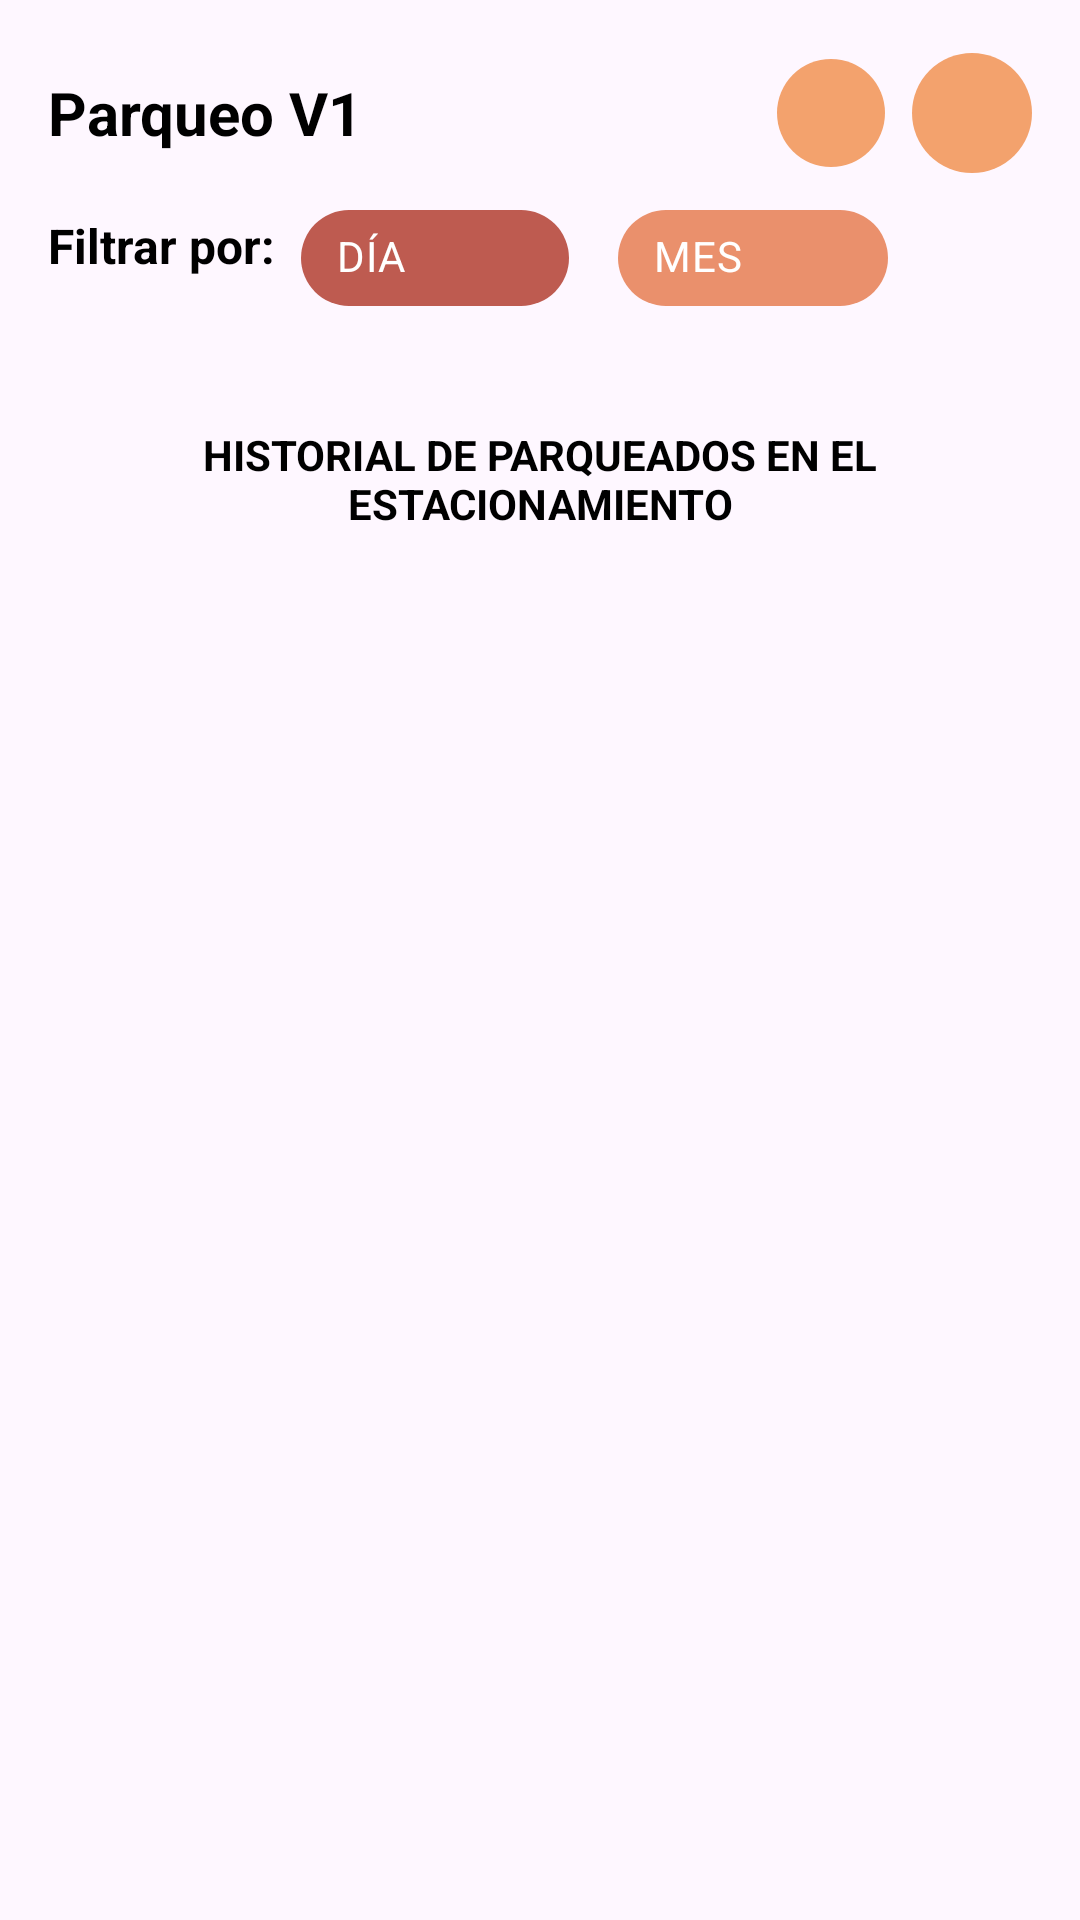

Reconstruct the res/layout file that produces this screen, plus the resources it refers to.
<!-- AndroidManifest.xml: application theme Theme.Parking_UES -->
<!-- res/layout/fragment_gestionar_por_estacionamiento.xml -->
<?xml version="1.0" encoding="utf-8"?>
<androidx.constraintlayout.widget.ConstraintLayout
    xmlns:android="http://schemas.android.com/apk/res/android"
    xmlns:tools="http://schemas.android.com/tools"
    xmlns:app="http://schemas.android.com/apk/res-auto"
    android:layout_width="match_parent"
    android:layout_height="match_parent"
    android:padding="16dp"
    tools:context=".Fragments.GestionarPorEstacionamientoFragment">

    
    <TextView
        android:id="@+id/lblTituloEstacionamiento"
        android:layout_width="wrap_content"
        android:layout_height="wrap_content"
        android:text="Parqueo V1"
        android:textSize="20sp"
        android:textStyle="bold"
        android:textColor="@color/black"
        app:layout_constraintTop_toTopOf="parent"
        app:layout_constraintStart_toStartOf="parent"
        android:layout_marginTop="8dp" />

    
    <ImageButton
        android:id="@+id/lblVolver"
        android:layout_width="40dp"
        android:layout_height="40dp"
        android:src="@drawable/ic_flecha_derecha"
        android:contentDescription="Volver"
        android:background="@drawable/stylo_redondo"
        app:layout_constraintTop_toTopOf="@id/lblTituloEstacionamiento"
        app:layout_constraintEnd_toEndOf="parent"
        app:layout_constraintBottom_toBottomOf="@id/lblTituloEstacionamiento"
        app:tint="@color/white"/>

    
    <ImageButton
        android:id="@+id/btnEditarEstacionamiento"
        android:layout_width="36dp"
        android:layout_height="36dp"
        android:layout_marginEnd="9dp"
        android:background="@drawable/stylo_redondo"
        android:contentDescription="Editar estacionamiento"
        android:src="@drawable/ic_editar"
        app:layout_constraintTop_toTopOf="@id/lblTituloEstacionamiento"
        app:layout_constraintBottom_toBottomOf="@id/lblTituloEstacionamiento"
        app:layout_constraintEnd_toStartOf="@+id/lblVolver"
        app:tint="@color/white" />

    
    <TextView
        android:id="@+id/lblFiltrarPor"
        android:layout_width="wrap_content"
        android:layout_height="wrap_content"
        android:layout_marginTop="20dp"
        android:text="Filtrar por:"
        android:textSize="16sp"
        android:textStyle="bold"
        android:textColor="@color/black"
        app:layout_constraintStart_toStartOf="parent"
        app:layout_constraintTop_toBottomOf="@id/lblTituloEstacionamiento" />

    
    <com.google.android.material.chip.ChipGroup
        android:id="@+id/chipGroupFiltros"
        android:layout_width="0dp"
        android:layout_height="wrap_content"
        android:layout_marginTop="8dp"
        android:layout_marginStart="8dp"
        app:singleSelection="true"
        app:layout_constraintStart_toEndOf="@id/lblFiltrarPor"
        app:layout_constraintEnd_toEndOf="parent"
        app:layout_constraintTop_toTopOf="@id/lblFiltrarPor"
        app:layout_constraintBottom_toBottomOf="@id/lblFiltrarPor">

        <com.google.android.material.chip.Chip
            android:id="@+id/chipDia"
            android:layout_width="90dp"
            android:layout_height="wrap_content"
            android:text="DÍA"
            android:textStyle="bold"
            android:textSize="14sp"
            android:textColor="@color/white"
            android:backgroundTint="@color/terracota_suave"
            android:checked="true"
            android:layout_marginEnd="8dp"
            app:chipCornerRadius="20dp"
            app:chipStrokeWidth="0dp"
            app:checkedIconVisible="false"
            android:gravity="center"
            style="@style/Widget.MaterialComponents.Chip.Filter" />

        <com.google.android.material.chip.Chip
            android:id="@+id/chipMes"
            android:layout_width="90dp"
            android:layout_height="wrap_content"
            android:text="MES"
            android:textStyle="bold"
            android:textSize="14sp"
            android:textColor="@color/white"
            android:backgroundTint="@color/durazno_claro"
            app:chipCornerRadius="20dp"
            app:chipStrokeWidth="0dp"
            app:checkedIconVisible="false"
            style="@style/Widget.MaterialComponents.Chip.Filter" />

    </com.google.android.material.chip.ChipGroup>

    
    <androidx.cardview.widget.CardView
        android:id="@+id/cardUsuarioInfo"
        android:layout_width="0dp"
        android:layout_height="wrap_content"
        android:layout_marginTop="16dp"
        app:cardCornerRadius="12dp"
        app:cardElevation="4dp"
        app:layout_constraintStart_toStartOf="parent"
        app:layout_constraintEnd_toEndOf="parent"
        app:layout_constraintTop_toBottomOf="@id/chipGroupFiltros"
        android:backgroundTint="@color/beige_dorado"/>

    
    <TextView
        android:id="@+id/lblTituloHistorial"
        android:layout_width="wrap_content"
        android:layout_height="wrap_content"
        android:layout_marginTop="16dp"
        android:text="HISTORIAL DE PARQUEADOS EN EL ESTACIONAMIENTO"
        android:textAlignment="center"
        android:textColor="@color/black"
        android:textSize="14sp"
        android:textStyle="bold"
        app:layout_constraintEnd_toEndOf="parent"
        app:layout_constraintStart_toStartOf="parent"
        app:layout_constraintTop_toBottomOf="@id/cardUsuarioInfo" />

    
    <androidx.recyclerview.widget.RecyclerView
        android:id="@+id/rvcHistorialPorEstacionamiento"
        android:layout_width="0dp"
        android:layout_height="0dp"
        android:layout_marginTop="16dp"
        app:layout_constraintStart_toStartOf="parent"
        app:layout_constraintEnd_toEndOf="parent"
        app:layout_constraintTop_toBottomOf="@id/lblTituloHistorial"
        app:layout_constraintBottom_toBottomOf="parent" />
</androidx.constraintlayout.widget.ConstraintLayout>
<!-- resources referenced by this layout -->
<resources>
  <color name="beige_dorado">#EAD196</color>
  <color name="black">#FF000000</color>
  <color name="durazno_claro">#EA906C</color>
  <color name="terracota_suave">#BE5B50</color>
  <color name="white">#FFFFFFFF</color>
  <!-- drawable stylo_redondo (drawable) -->
  <?xml version="1.0" encoding="utf-8"?>
  <shape xmlns:android="http://schemas.android.com/apk/res/android" android:shape="oval">
      <solid android:color="@color/naranja_durazno" />
      <size android:width="42dp" android:height="42dp"/>
  </shape>
  <style name="Theme.Parking_UES" parent="Base.Theme.Parking_UES" />
  <color name="naranja_durazno">#F3A26D</color>
  <style name="Base.Theme.Parking_UES" parent="Theme.Material3.DayNight.NoActionBar">
          
          
      </style>
</resources>
